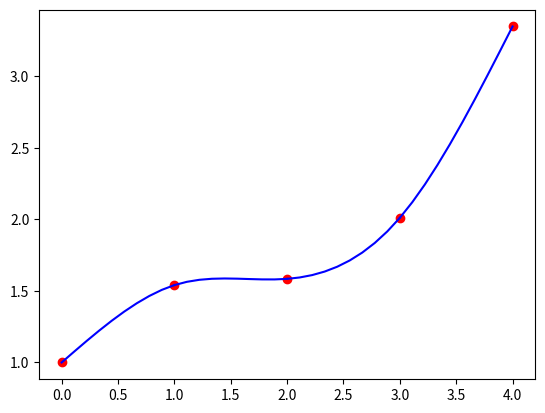

Here is the Python script that generated this plot:
"""
Output:
[0.0; 1.0)
s(x) = 1.0 + 0.6844107142857142(x - 0.0) + 0(x - 0.0)^2 + -0.14411071428571423(x - 0.0)^3
[1.0; 2.0)
s(x) = 1.5403 + 0.25207857142857154(x - 1.0) + -0.4323321428571427(x - 1.0)^2 + 0.22385357142857124(x - 1.0)^3
[2.0; 3.0)
s(x) = 1.5839 + 0.05897499999999989(x - 2.0) + 0.239228571428571(x - 2.0)^2 + 0.12789642857142888(x - 2.0)^3
[3.0; 4.0)
s(x) = 2.01 + 0.9211214285714284(x - 3.0) + 0.6229178571428576(x - 3.0)^2 + -0.2076392857142859(x - 3.0)^3
s(x_test) = s(1.5) = 1.6891816964285713
"""


import numpy as np
import matplotlib.pyplot as plt


def s(a, b, c, d, x):
    """
    Calculate s(x)
    """
    return a + b * x + c * x**2 + d * x**3


def tridiagonal_solve(A, b):
    """
    From lab 1-2
    Solves Ax=b, where A - tridiagonal matrix
    Returns x
    """
    n = len(A)
    # Step 1. Forward
    v = [0 for _ in range(n)]
    u = [0 for _ in range(n)]
    v[0] = A[0][1] / -A[0][0]
    u[0] = b[0] / A[0][0]
    for i in range(1, n-1):
        v[i] = A[i][i+1] / (-A[i][i] - A[i][i-1] * v[i-1])
        u[i] = (A[i][i-1] * u[i-1] - b[i]) / (-A[i][i] - A[i][i-1] * v[i-1])
    v[n-1] = 0
    u[n-1] = (A[n-1][n-2] * u[n-2] - b[n-1]) / (-A[n-1][n-1] - A[n-1][n-2] * v[n-2])

    # Step 2. Backward
    x = [0 for _ in range(n)]
    x[n-1] = u[n-1]
    for i in range(n-1, 0, -1):
        x[i-1] = v[i-1] * x[i] + u[i-1]
    return x


def spline_interpolation(x, y, x_test):
    """
    Get cubic spline interpolation s(x) of tabular function y = f(x)
    s(x) = a + b(x - x_{i-1}) + c(x - x_{i-1})^2 + d(x - x_{i-1})^3
    Returns:
        arrays of coefficients a, b, c, d for each interval,
        s(x_test)
    """
    assert len(x) == len(y)
    n = len(x)

    # Step 1. Get c coefs
    h = [x[i] - x[i - 1] for i in range(1, len(x))]
    # tridiagonal matrix for calculating c:
    A = [[0 for _ in range(len(h)-1)] for _ in range(len(h)-1)]
    A[0][0] = 2 * (h[0] + h[1])
    A[0][1] = h[1]
    for i in range(1, len(A) - 1):
        A[i][i-1] = h[i-1]
        A[i][i] = 2 * (h[i-1] + h[i])
        A[i][i+1] = h[i]
    A[-1][-2] = h[-2]
    A[-1][-1] = 2 * (h[-2] + h[-1])

    m = [3.0 * ((y[i+1] - y[i]) / h[i] - (y[i] - y[i-1]) / h[i-1]) for i in range(1, len(h))]

    c = [0] + tridiagonal_solve(A, m)

    # Step 2. Get a coefs
    a = [y[i-1] for i in range(1, n)]

    # Step 3. Get b coefs
    b = [(y[i] - y[i-1]) / h[i-1] - (h[i-1] / 3.0) * (2.0 * c[i-1] + c[i]) for i in range(1, len(h))]
    b.append((y[-1] - y[-2]) / h[-1] - (2.0 * h[-1] * c[-1]) / 3.0)

    # Step 4. Get d coefs
    d = [(c[i] - c[i-1]) / (3.0 * h[i-1]) for i in range(1, len(h))]
    d.append(-c[-1] / (3.0 * h[-1]))

    # Calculate s(x_test)
    for interval in range(len(x)):
        if x[interval] <= x_test < x[interval+1]:
            i = interval
            break
    y_test = s(a[i + 1], b[i + 1], c[i + 1], d[i + 1], x_test - x[i])
    return a, b, c, d, y_test


def draw_plot(x_original, y_original, a, b, c, d):
    """
    Plot spline and original points
    """
    x, y = [], []
    for i in range(len(x_original) - 1):
        x1 = np.linspace(x_original[i], x_original[i + 1], 10)
        y1 = [s(a[i], b[i], c[i], d[i], j - x_original[i]) for j in x1]
        x.append(x1)
        y.append(y1)

    plt.scatter(x_original, y_original, color='r')
    for i in range(len(x_original) - 1):
        plt.plot(x[i], y[i], color='b')
    plt.show()


def lab32():
    x = [0.0, 1.0, 2.0, 3.0, 4.0]
    y = [1.0, 1.5403, 1.5839, 2.01, 3.3464]
    x_test = 1.5

    a, b, c, d, y_test = spline_interpolation(x, y, x_test)
    for i in range(len(x) - 1):
        print(f'[{x[i]}; {x[i+1]})')
        print(f's(x) = {a[i]} + {b[i]}(x - {x[i]}) + {c[i]}(x - {x[i]})^2 + {d[i]}(x - {x[i]})^3')
    print(f's(x_test) = s({x_test}) = {y_test}')
    draw_plot(x, y, a, b, c, d)


if __name__ == "__main__":
    lab32()